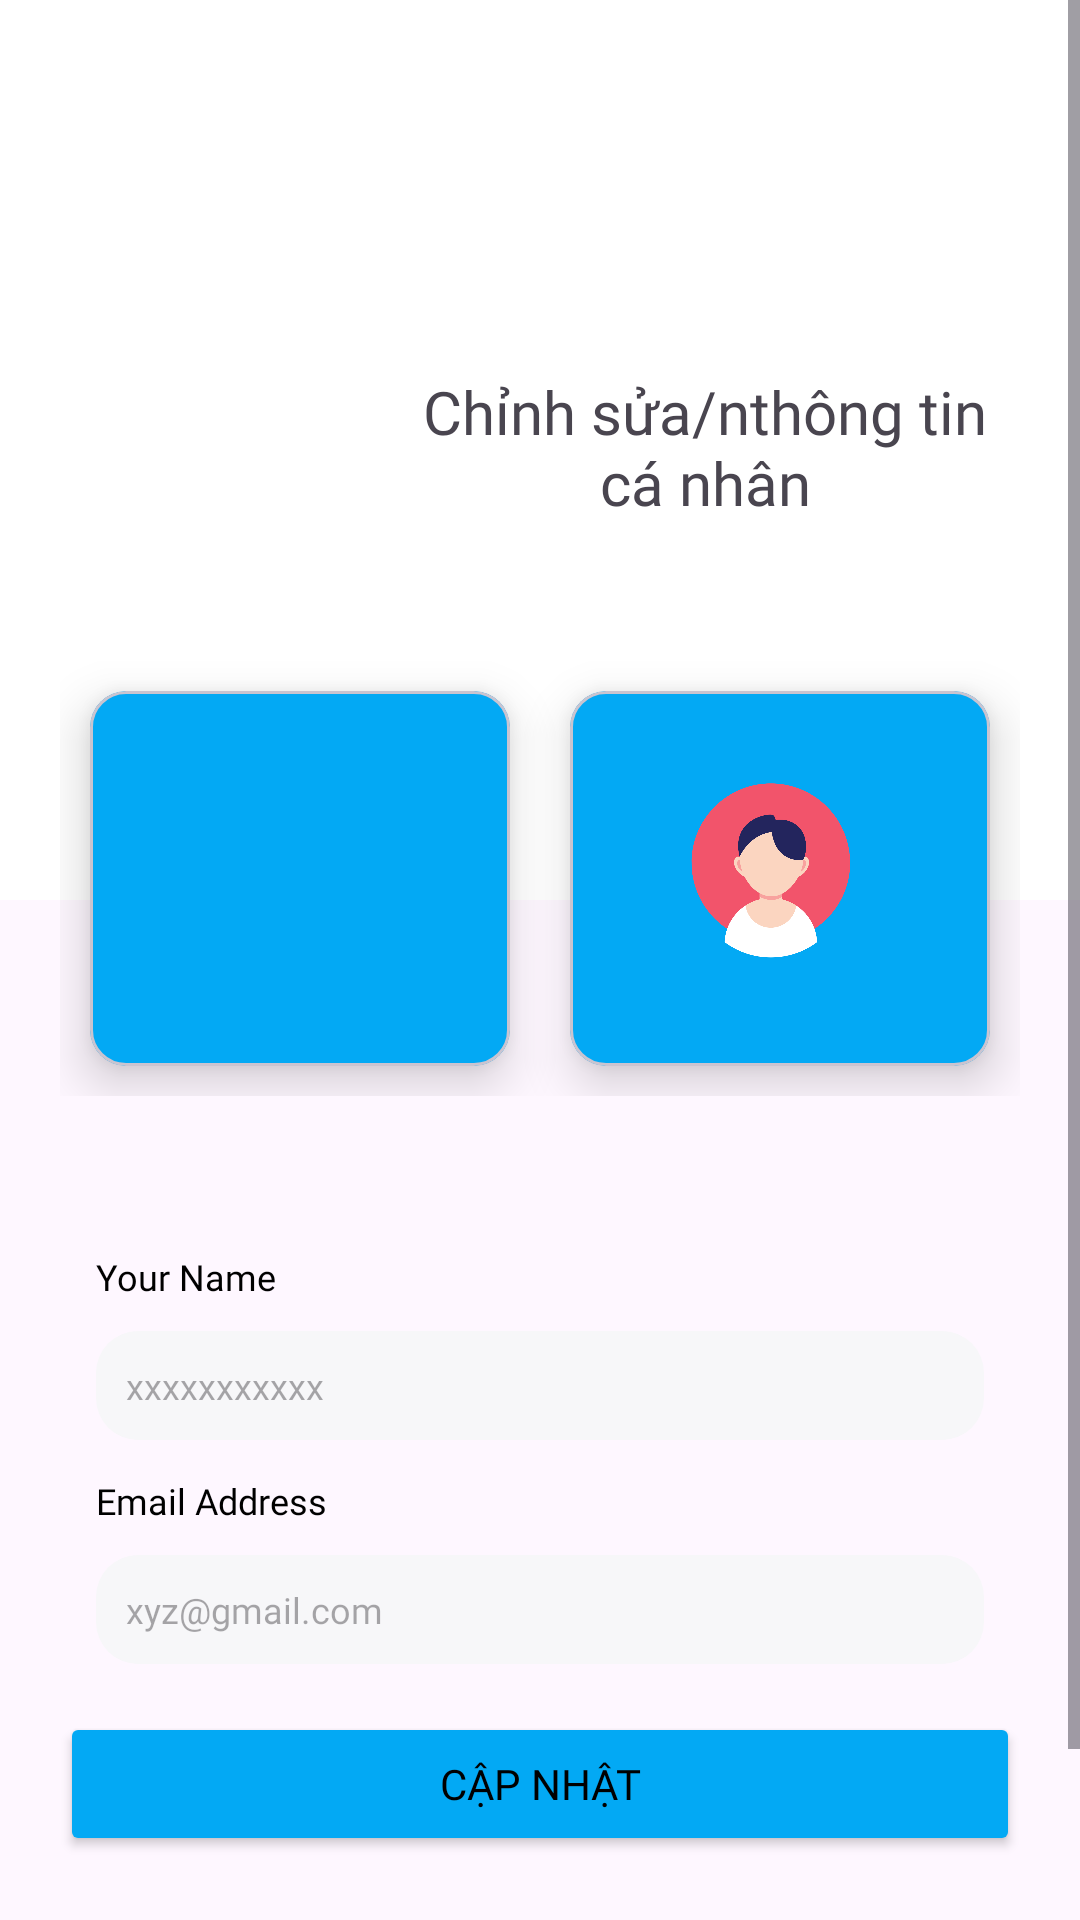

This screen was rendered from an Android layout file. Write that file and the resources it references.
<!-- AndroidManifest.xml: application theme Theme.SEL -->
<!-- res/layout/activity_update_account.xml -->
<?xml version="1.0" encoding="utf-8"?>
<layout>
    <data>
        <import type="android.view.View"/>
        <import type="com.example.sel.base.Utils"/>
        <variable
            name="viewModel"
            type="com.example.sel.screen.user.profile.ProfileViewModel" />
    </data>
    <ScrollView xmlns:android="http://schemas.android.com/apk/res/android"
        xmlns:app="http://schemas.android.com/apk/res-auto"
        xmlns:tools="http://schemas.android.com/tools"
        android:layout_width="match_parent"
        android:layout_height="match_parent">

        <LinearLayout
            android:layout_width="match_parent"
            android:layout_height="match_parent"
            android:orientation="vertical">

            <RelativeLayout
                android:layout_width="match_parent"
                android:layout_height="300dp"
                android:background="@color/white"
                android:padding="20dp">

                <ImageView
                    android:id="@+id/imgHOME"
                    android:layout_width="60dp"
                    android:layout_height="60dp"
                    android:src="@drawable/building"
                    android:layout_marginTop="0dp"
                    android:layout_marginLeft="300dp" />

                <ImageView
                    android:id="@+id/imageViewProfile"
                    android:layout_width="100dp"
                    android:layout_height="100dp"
                    android:layout_centerVertical="true"
                    android:src="@drawable/profile" />

                <TextView
                    android:id="@+id/textViewTen"
                    android:layout_width="wrap_content"
                    android:layout_height="wrap_content"
                    android:layout_centerVertical="true"
                    android:layout_marginLeft="10dp"
                    android:layout_toRightOf="@+id/imageViewProfile"
                    android:fontFamily="@font/bungee"
                    android:gravity="center"
                    android:includeFontPadding="false"
                    android:text="Chỉnh sửa/nthông tin cá nhân"
                    android:textSize="20sp" />

                <TextView


                    android:id="@+id/tVusername"
                    android:layout_width="wrap_content"
                    android:layout_height="wrap_content"
                    android:layout_below="@id/textViewTen"
                    android:layout_centerVertical="true"
                    android:layout_marginLeft="10dp"
                    android:layout_toRightOf="@+id/imageViewProfile"
                    android:includeFontPadding="false"
                    android:text=""
                    android:textSize="20sp" />

            </RelativeLayout>

            <LinearLayout
                android:layout_width="match_parent"
                android:layout_height="wrap_content"
                android:layout_marginTop="-100dp"
                android:padding="20dp">

                <com.google.android.material.card.MaterialCardView
                    android:layout_width="0dp"
                    android:layout_height="125dp"
                    android:layout_margin="10dp"
                    android:layout_weight="1"
                    app:cardBackgroundColor="@color/blue_main"
                    app:cardElevation="10dp">

                    <RelativeLayout
                        android:layout_width="match_parent"
                        android:layout_height="match_parent"
                        android:padding="5dp">

                        <ImageView
                            android:layout_width="130dp"
                            android:layout_height="130dp"
                            android:layout_centerHorizontal="true"
                            android:src="@drawable/point" />

                    </RelativeLayout>
                </com.google.android.material.card.MaterialCardView>
                <com.google.android.material.card.MaterialCardView
                    android:layout_width="0dp"
                    android:layout_height="125dp"
                    android:layout_margin="10dp"
                    android:layout_weight="1"
                    app:cardBackgroundColor="@color/blue_main"
                    app:cardElevation="10dp">

                    <RelativeLayout
                        android:layout_width="match_parent"
                        android:layout_height="match_parent"
                        android:padding="5dp">
                        <ImageView
                            android:id="@+id/textviewPoint"
                            android:layout_width="match_parent"
                            android:layout_height="match_parent"
                            android:layout_centerInParent="true"
                            android:fontFamily="@font/bungee"
                           android:src="@drawable/ic_blog"
                            />


                    </RelativeLayout>
                </com.google.android.material.card.MaterialCardView>

            </LinearLayout>

            <LinearLayout
                android:layout_width="match_parent"
                android:layout_height="wrap_content"
                android:orientation="vertical"
                android:padding="20dp">

                <LinearLayout
                    android:layout_width="match_parent"
                    android:layout_height="wrap_content">

                    <include
                        android:id="@+id/layout_name"
                        layout="@layout/layout_input_common" />
                </LinearLayout>

                <LinearLayout
                    android:layout_width="match_parent"
                    android:layout_height="wrap_content">

                    <include
                        android:id="@+id/layout_email"
                        layout="@layout/layout_email" />
                </LinearLayout>








                <Button
                    android:id="@+id/buttonCapNhat"
                    android:layout_width="match_parent"
                    android:layout_height="wrap_content"
                    android:layout_marginTop="@dimen/dimen_16"
                    android:backgroundTint="@color/blue_main"
                    android:fontFamily="@font/bungee"
                    android:text="Cập nhật"
                    android:textColor="@color/black" />
                <Button
                    android:id="@+id/buttonLogOut"
                    android:layout_width="match_parent"
                    android:layout_height="wrap_content"
                    android:layout_marginTop="16dp"
                    android:backgroundTint="@color/blue_main"
                    android:fontFamily="@font/bungee"
                    android:text="Đăng Xuất"
                    android:textColor="@color/black" />
            </LinearLayout>
        </LinearLayout>
    </ScrollView>
</layout>
<!-- res/layout/layout_input_common.xml (included above) -->
<?xml version="1.0" encoding="utf-8"?>
<androidx.constraintlayout.widget.ConstraintLayout xmlns:android="http://schemas.android.com/apk/res/android"
    xmlns:app="http://schemas.android.com/apk/res-auto"
    android:layout_width="match_parent"
    android:layout_height="wrap_content">

    <TextView
        style="@style/TextLayoutBasicStyle"
        android:layout_width="wrap_content"
        android:layout_height="wrap_content"
        android:id="@+id/tv_title"
        android:layout_marginStart="@dimen/dimen_12"
        android:layout_marginTop="@dimen/dimen_12"
        android:text="@string/text_your_name"
        app:layout_constraintStart_toStartOf="parent"
        app:layout_constraintTop_toTopOf="parent" />

    <androidx.appcompat.widget.AppCompatEditText
        android:layout_width="match_parent"
        app:layout_constraintTop_toBottomOf="@id/tv_title"
        android:layout_height="wrap_content"
        android:id="@+id/edt_name"
        android:layout_marginTop="@dimen/dimen_10"
        android:inputType="textEmailAddress"
        android:hint="xxxxxxxxxxx"
        android:background="@drawable/background_base_edittext"
        style="@style/EditTextBaseStyle"
        />

</androidx.constraintlayout.widget.ConstraintLayout>
<!-- res/layout/layout_email.xml (included above) -->
<?xml version="1.0" encoding="utf-8"?>
<androidx.constraintlayout.widget.ConstraintLayout xmlns:android="http://schemas.android.com/apk/res/android"
    xmlns:app="http://schemas.android.com/apk/res-auto"
    android:layout_width="match_parent"
    android:layout_height="wrap_content">

    <TextView
        style="@style/TextLayoutBasicStyle"
        android:layout_width="wrap_content"
        android:layout_height="wrap_content"
        android:id="@+id/tv_title"
        android:layout_marginStart="@dimen/dimen_12"
        android:layout_marginTop="@dimen/dimen_12"
        android:text="@string/text_email_address_title"
        app:layout_constraintStart_toStartOf="parent"
        app:layout_constraintTop_toTopOf="parent" />

    <androidx.appcompat.widget.AppCompatEditText
        android:layout_width="match_parent"
        app:layout_constraintTop_toBottomOf="@id/tv_title"
        android:layout_height="wrap_content"
        android:layout_marginTop="@dimen/dimen_10"
        android:hint="@string/text_hint_email"
        android:id="@+id/edt_email"
        android:inputType="textEmailAddress"
        android:background="@drawable/background_base_edittext"
        style="@style/EditTextBaseStyle"

        />

</androidx.constraintlayout.widget.ConstraintLayout>
<!-- res/layout/layout_password.xml (included above) -->
<?xml version="1.0" encoding="utf-8"?>
<androidx.constraintlayout.widget.ConstraintLayout
    xmlns:android="http://schemas.android.com/apk/res/android"
    xmlns:app="http://schemas.android.com/apk/res-auto"
    android:layout_width="match_parent"
    android:layout_height="wrap_content">

    <TextView
        style="@style/TextLayoutBasicStyle"
        android:layout_width="wrap_content"
        android:layout_height="wrap_content"
        android:id="@+id/tv_title"
        android:layout_marginStart="@dimen/dimen_12"
        android:layout_marginTop="@dimen/dimen_12"
        android:text="@string/text_password_title"
        app:layout_constraintStart_toStartOf="parent"
        app:layout_constraintTop_toTopOf="parent" />

    <com.google.android.material.textfield.TextInputLayout
        android:id="@+id/text_input_password_layout"
        android:layout_width="match_parent"
        android:layout_height="wrap_content"
        app:layout_constraintTop_toBottomOf="@+id/tv_title"
        app:passwordToggleEnabled="true"
        app:boxBackgroundMode="none"
        app:hintEnabled="false"
        android:layout_marginTop="@dimen/dimen_10">

        <androidx.appcompat.widget.AppCompatEditText
            android:id="@+id/edt_password"
            android:layout_width="match_parent"
            android:layout_height="wrap_content"
            style="@style/EditTextBaseStyle"
            android:background="@drawable/background_base_edittext"
            android:hint="@string/text_password_hint"
            android:inputType="textPassword" />
    </com.google.android.material.textfield.TextInputLayout>

</androidx.constraintlayout.widget.ConstraintLayout>
<!-- resources referenced by this layout -->
<resources>
  <color name="black">#FF000000</color>
  <color name="blue_main">#03A9F4</color>
  <color name="white">#FFFFFFFF</color>
  <dimen name="dimen_10">10dp</dimen>
  <dimen name="dimen_12">12dp</dimen>
  <dimen name="dimen_16">16dp</dimen>
  <!-- drawable background_base_edittext (drawable) -->
  <?xml version="1.0" encoding="utf-8"?>
  <ripple xmlns:android="http://schemas.android.com/apk/res/android"
      android:color="@color/colorGreenDarker">
      <item>
          <selector>
              <item android:state_enabled="false">
                  <shape
                      android:shape="rectangle">
                      <corners android:radius="@dimen/dimen_14" />
                      <solid android:color="@color/background_view_color" />
                  </shape>
              </item>
              <item>
                  <shape
                      android:shape="rectangle">
                      <corners android:radius="@dimen/dimen_14" />
                      <solid android:color="@color/background_view_color" />
                  </shape>
              </item>
          </selector>
      </item>
  </ripple>
  <!-- drawable ic_blog: png bitmap (drawable, 46762 bytes) -->
  <string name="text_email_address_title">Email Address</string>
  <string name="text_hint_email">xyz@gmail.com</string>
  <string name="text_password_hint">••••••••••••</string>
  <string name="text_password_title">Password</string>
  <string name="text_your_name">Your Name</string>
  <style name="EditTextBaseStyle" parent="Widget.AppCompat.EditText">
          <item name="android:layout_width">match_parent</item>
          <item name="android:layout_height">wrap_content</item>
          <item name="fontFamily">@font/poppin_medium</item>
          <item name="android:textSize">@dimen/text_size_12sp</item>
          <item name="android:layout_marginStart">@dimen/dimen_12</item>
          <item name="android:layout_marginEnd">@dimen/dimen_12</item>
          <item name="background">@drawable/background_base_edittext</item>
          <item name="android:padding">@dimen/dimen_10</item>
          <item name="hintTextColor">@color/grey_2</item>
          <item name="android:textColor">@color/black_1</item>
  
      </style>
  <style name="TextLayoutBasicStyle" parent="Widget.AppCompat.TextView">
          <item name="android:layout_width">wrap_content</item>
          <item name="android:layout_height">wrap_content</item>
          <item name="fontFamily">@font/raleway_semibold</item>
          <item name="android:textSize">@dimen/text_size_12sp</item>
          <item name="android:textColor">@color/black</item>
      </style>
  <style name="Theme.SEL" parent="Base.Theme.SEL" />
  <color name="colorGreenDarker">#002626</color>
  <dimen name="dimen_14">14dp</dimen>
  <color name="background_view_color">#F7F7F9</color>
  <dimen name="text_size_12sp">12sp</dimen>
  <color name="grey_2">#6A6A6A</color>
  <color name="black_1">#2B2B2B</color>
  <style name="Base.Theme.SEL" parent="Theme.Material3.DayNight.NoActionBar">
          
           <item name="colorPrimary">@color/white</item>
      </style>
</resources>
